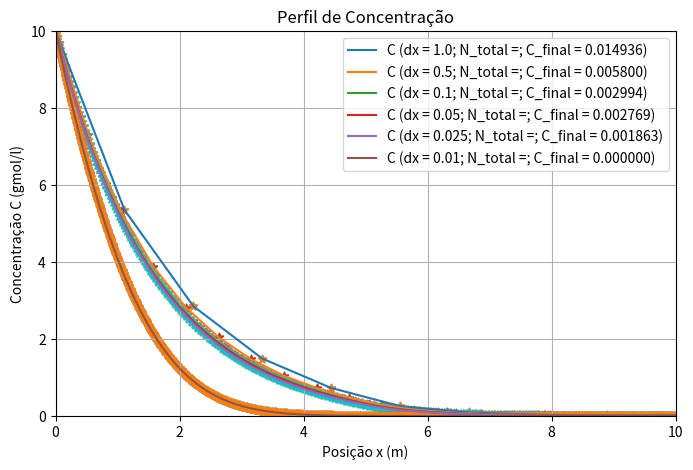

The matplotlib source for this figure: (Note: this script raises an exception after producing the figure.)
import numpy as np
import matplotlib.pyplot as plt


def gauss_seidel(C, N1, N2, dx, D, k_a, k_b, tolerancia, max_iter):
    # Função do método de Gauss-Seidel para resolver o sistema
    for it in range(max_iter):
        C_old = np.copy(C)  # Guardar a solução anterior para verificar a convergência

        # Atualização para o domínio 1 (0 <= x < L)
        for i in range(1, N1):
            C[i] = abs((-D / (2*D + (dx**2 * k_a))) * (C[i+1] + C[i-1]))

        # Atualização para o domínio 2 (L <= x < L+L_f)
        for i in range(N1, N1 + N2 - 1):
            C[i] = abs((-D / (2*D + (dx**2 * k_b))) * (C[i+1] + C[i-1]))

        # Condição de contorno em x = L + L_f (derivada zero: Neumann boundary condition)
        C[-1] = C[-2]

        # Verificar se o método convergiu
        erro = np.linalg.norm(C - C_old, ord=np.inf)  # Norma infinita para o erro
        if erro < tolerancia:
            print(f"Convergência atingida após {it+1} iterações.")
            break
    else:
        print("Número máximo de iterações atingido sem convergência.")
    
    return C

dados = [
    {
        'label': 'Caso Inicial',
        'L': 5,
        'L_f': 5,
        'D': 50,
        'k_a': 20,
        'k_b': 60,
        'C_E': 10,
        'N1': 5,
        'N2': 5,
    },
    {
        'label': 'Caso Inicial',
        'L': 5,
        'L_f': 5,
        'D': 50,
        'k_a': 20,
        'k_b': 60,
        'C_E': 10,
        'N1': 10,
        'N2': 10,
    },
    {
        'label': 'Caso Inicial',
        'L': 5,
        'L_f': 5,
        'D': 50,
        'k_a': 20,
        'k_b': 60,
        'C_E': 10,
        'N1': 50,
        'N2': 50,
    },
    {
        'label': 'Caso Inicial',
        'L': 5,
        'L_f': 5,
        'D': 50,
        'k_a': 20,
        'k_b': 60,
        'C_E': 10,
        'N1': 100,
        'N2': 100,
    },
    {
        'label': 'Caso Inicial',
        'L': 5,
        'L_f': 5,
        'D': 50,
        'k_a': 20,
        'k_b': 60,
        'C_E': 10,
        'N1': 200,
        'N2': 200,
    },
    {
        'label': 'Caso Inicial',
        'L': 5,
        'L_f': 5,
        'D': 50,
        'k_a': 20,
        'k_b': 60,
        'C_E': 10,
        'N1': 500,
        'N2': 500,
    },
]

# plt.figure(figsize = [16,10])
plt.figure(figsize = [8,5])

for i in dados:
    dx = (i["L"]+i["L_f"]) / (i["N1"]+i["N2"])   # Passo no 1º segmento
    x1 = np.linspace(0, i["L"] + i["L_f"], i["N1"]+i["N2"])
    C = np.zeros(i["N1"]+i["N2"])

# Condições de contorno
    C[0] = i["C_E"]  # Condição de contorno em x = 0

# Critério de convergência
    tolerancia = 1e-6
    max_iter = 10000  # Número máximo de iterações


# Aplicar o método de Gauss-Seidel para resolver o sistema
    C_final = gauss_seidel(C, i["N1"], i["N2"], dx, i["D"], i["k_a"], i["k_b"], tolerancia, max_iter)

# Exibir a solução
    x_total = x1
    plt.plot(x_total, C_final, label=f"C (dx = {dx}; N_total =; C_final = {C[-1]:.6f})")
    Lplot = np.linspace(0, i["L"] + i["L_f"], i["N1"]+i["N2"])
    plt.scatter(Lplot, C, marker='*')
    plt.scatter(Lplot, C, marker='*')
    plt.ylim([0, max(C)])

    # plt.xlim([0, 10])
    plt.xlim([0, i["L"] + i["L_f"]])
    
    plt.xlabel("Posição x (m)")
    plt.ylabel("Concentração C (gmol/l)")
    plt.title("Perfil de Concentração")
    plt.legend()
    plt.grid(True)

plt.savefig(f'plots/T2/{"variando_D"}.png', bbox_inches='tight')
plt.show()

